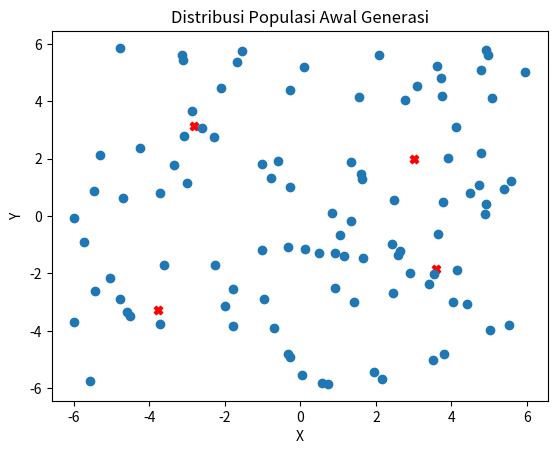
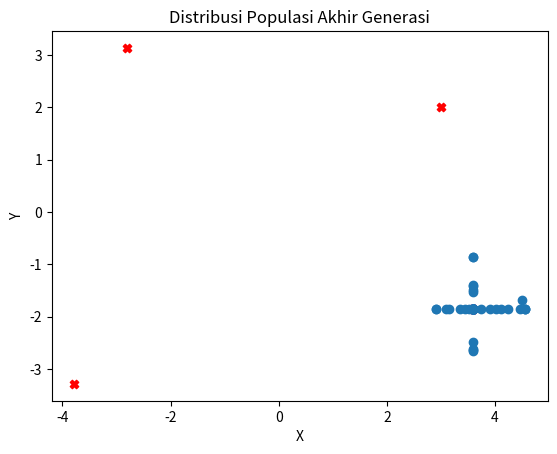
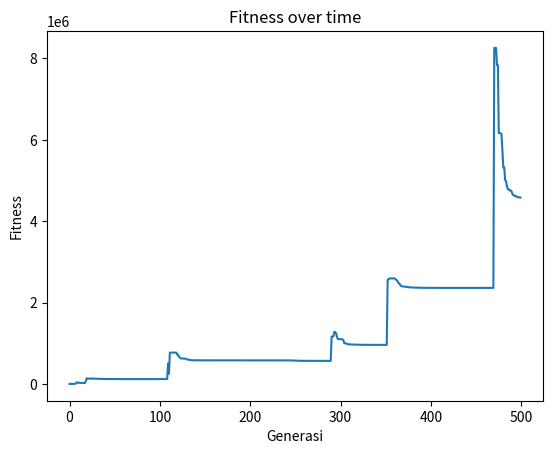

These charts were generated, in order, by the following Python code:
import random
import numpy as np
import matplotlib.pyplot as plt

# Menentukan seed untuk generator bilangan acak
RANDOM_SEED = 0
random.seed(RANDOM_SEED)
np.random.seed(RANDOM_SEED)

# Fungsi Himmelblau
def himmelblau(x, y):
    return (x**2 + y - 11)**2 + (x + y**2 - 7)**2

# Inisialisasi populasi
def init_populasi(n_pop):
    return [[random.uniform(-6, 6) for _ in range(2)] for _ in range(n_pop)]

# Evaluasi fitness
def evaluate(populasi):
    return [1/himmelblau(ind[0], ind[1]) for ind in populasi]

# Seleksi Mesin Roulette
def seleksi_mesin_roulette(populasi, fitness):
    total_fitness = sum(fitness)
    probabilities = [f/total_fitness for f in fitness]
    cumulative_probabilities = np.cumsum(probabilities)  
    index_terpilih = []
    for _ in range(len(populasi)):
        r = random.random()
        for i, cp in enumerate(cumulative_probabilities):
            if r <= cp:
                index_terpilih.append(i)
                break
    
    return [populasi[i] for i in index_terpilih]

# Crossover (Blending)
def crossover(parents):
    betha = random.random()
    child1 = [betha*parents[0][i] + (1-betha)*parents[1][i] for i in range(2)]
    child2 = [(1-betha)*parents[0][i] + betha*parents[1][i] for i in range(2)]
    return [child1, child2]

# Mutasi
def mutate(individual, prob_mut):
    if random.random() < prob_mut:
        individual[random.randint(0, 1)] += random.uniform(-1, 1)
    return individual

# Algoritma genetika utama
def genetic_algorithm(n_pop=100, prob_cross=0.8, prob_mut=0.2, n_iter=500):
    populasi = init_populasi(n_pop)
    fitness_over_time = []
    
    # Plot sebaran populasi awal generasi 
    plt.figure(1)
    globalMinima = [[3.0, 2.0], [-2.805118, 3.131312], [-3.779310, -3.283186], [3.584458, -1.848126]]
    plt.scatter(*zip(*globalMinima), marker='X', color='red', zorder=1)
    plt.scatter(*zip(*populasi))
    plt.title('Distribusi Populasi Awal Generasi')
    plt.xlabel('X')
    plt.ylabel('Y')
    
    for gen in range(n_iter):
        new_populasi = []
        fitness = evaluate(populasi)
        max_fitness = max(fitness)
        best_individual = populasi[np.argmax(fitness)]
        
        print(f"Generation {gen}, Fitness: {max_fitness}, Best individual: {best_individual}")
        
        fitness_over_time.append(max_fitness)
        
        populasi_roulette = seleksi_mesin_roulette(populasi, fitness)
        
        while len(new_populasi) < n_pop:
            parents = random.sample(populasi_roulette, 2)
            
            if random.random() < prob_cross:
                children = crossover(parents)
            else:
                children = parents

            new_populasi.extend([mutate(child, prob_mut) for child in children])
            
        populasi = new_populasi
    
    best_x,best_y = best_individual
    hasil_terbaik = himmelblau(best_x,best_y)
    print(f"Nilai Terbaik yang dihasilkan untuk variabel x = {best_x}, sedangkan untuk variabel y = {best_y}")
    print(f"Dengan nilai minimum global dari fungsi Himmelblau = {hasil_terbaik}")
    # Plot sebaran populasi akhir generasi     
    plt.figure(2)
    globalMinima = [[3.0, 2.0], [-2.805118, 3.131312], [-3.779310, -3.283186], [3.584458, -1.848126]]
    plt.scatter(*zip(*globalMinima), marker='X', color='red', zorder=1)
    plt.scatter(*zip(*populasi))
    plt.title('Distribusi Populasi Akhir Generasi')
    plt.xlabel('X')
    plt.ylabel('Y')
        
    # Plot fitness over time
    plt.figure(3)
    plt.plot(range(n_iter), fitness_over_time)
    plt.title('Fitness over time')
    plt.xlabel('Generasi')
    plt.ylabel('Fitness')
    plt.show()
    
if __name__ == "__main__":
    genetic_algorithm()